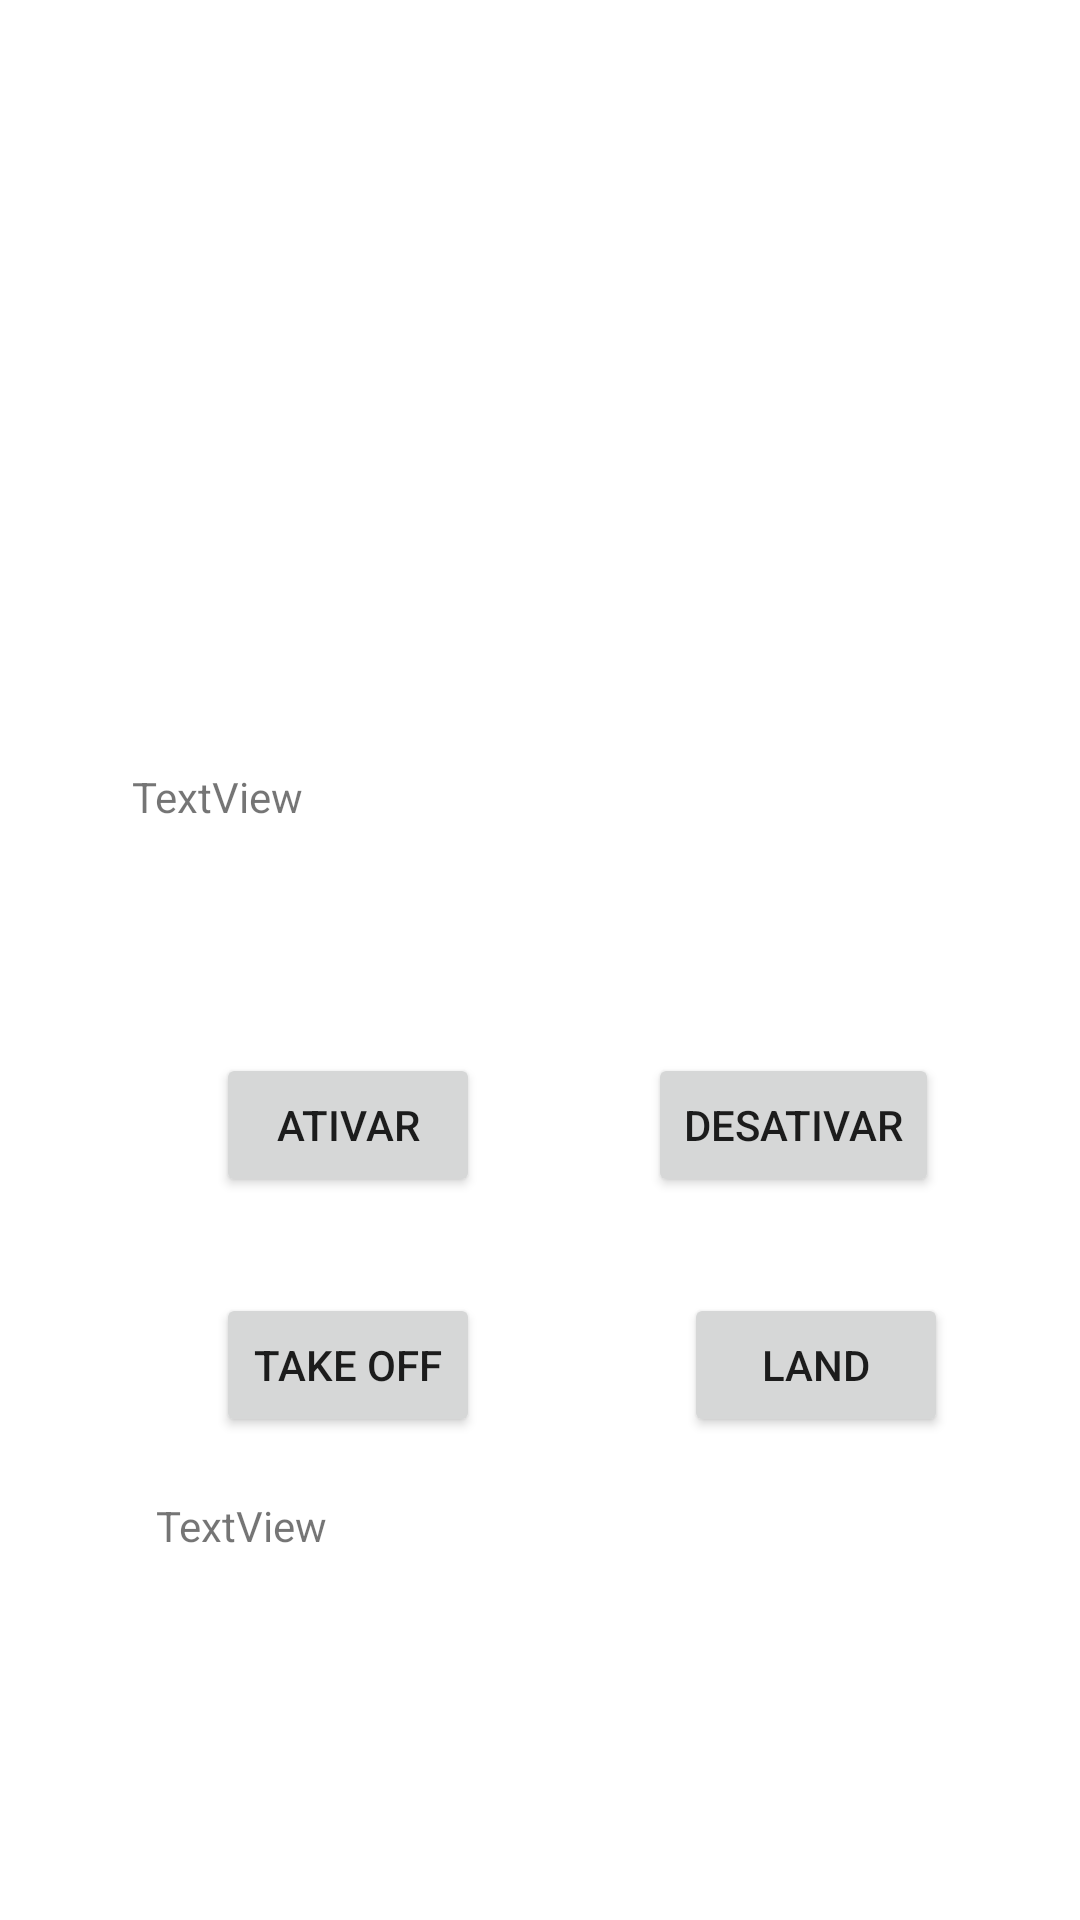

This screen was rendered from an Android layout file. Write that file and the resources it references.
<!-- AndroidManifest.xml: application theme Theme.IFMADrone -->
<!-- res/layout/activity_video_feed.xml -->
<?xml version="1.0" encoding="utf-8"?>
<androidx.constraintlayout.widget.ConstraintLayout xmlns:android="http://schemas.android.com/apk/res/android"
    xmlns:app="http://schemas.android.com/apk/res-auto"
    xmlns:tools="http://schemas.android.com/tools"
    android:layout_width="match_parent"
    android:layout_height="match_parent"
    tools:context=".VideoFeedActivity">

    <TextView
        android:id="@+id/resultLabel"
        android:layout_width="262dp"
        android:layout_height="63dp"
        android:layout_marginStart="44dp"
        android:layout_marginTop="40dp"
        android:text="TextView"
        app:layout_constraintStart_toStartOf="parent"
        app:layout_constraintTop_toBottomOf="@+id/frameLayout" />

    <FrameLayout
        android:id="@+id/frameLayout"
        android:layout_width="317dp"
        android:layout_height="192dp"
        android:layout_marginStart="44dp"
        android:layout_marginTop="24dp"
        app:layout_constraintStart_toStartOf="parent"
        app:layout_constraintTop_toTopOf="parent">

        <TextureView
            android:id="@+id/textureView"
            android:layout_width="wrap_content"
            android:layout_height="wrap_content" />
    </FrameLayout>

    <Button
        android:id="@+id/ativar"
        android:layout_width="wrap_content"
        android:layout_height="wrap_content"
        android:layout_marginStart="72dp"
        android:layout_marginTop="32dp"
        android:onClick="ativar"
        android:text="Ativar"
        app:layout_constraintStart_toStartOf="parent"
        app:layout_constraintTop_toBottomOf="@+id/resultLabel" />

    <Button
        android:id="@+id/desativar"
        android:layout_width="wrap_content"
        android:layout_height="wrap_content"
        android:layout_marginStart="56dp"
        android:layout_marginTop="32dp"
        android:onClick="desativar"
        android:text="Desativar"
        app:layout_constraintStart_toEndOf="@+id/ativar"
        app:layout_constraintTop_toBottomOf="@+id/resultLabel" />

    <Button
        android:id="@+id/takeOff"
        android:layout_width="wrap_content"
        android:layout_height="wrap_content"
        android:layout_marginStart="72dp"
        android:layout_marginTop="32dp"
        android:onClick="takeOff"
        android:text="Take off"
        app:layout_constraintStart_toStartOf="parent"
        app:layout_constraintTop_toBottomOf="@+id/ativar" />

    <Button
        android:id="@+id/land"
        android:layout_width="wrap_content"
        android:layout_height="wrap_content"
        android:layout_marginStart="68dp"
        android:layout_marginTop="32dp"
        android:onClick="land"
        android:text="Land"
        app:layout_constraintStart_toEndOf="@+id/takeOff"
        app:layout_constraintTop_toBottomOf="@+id/desativar" />

    <TextView
        android:id="@+id/resultLabel2"
        android:layout_width="179dp"
        android:layout_height="93dp"
        android:layout_marginStart="52dp"
        android:layout_marginTop="20dp"
        android:text="TextView"
        app:layout_constraintStart_toStartOf="parent"
        app:layout_constraintTop_toBottomOf="@+id/takeOff" />

</androidx.constraintlayout.widget.ConstraintLayout>
<!-- resources referenced by this layout -->
<resources>
  <style name="Theme.IFMADrone" parent="Theme.MaterialComponents.DayNight.DarkActionBar">
          
          <item name="colorPrimary">@color/purple_500</item>
          <item name="colorPrimaryVariant">@color/purple_700</item>
          <item name="colorOnPrimary">@color/white</item>
          
          <item name="colorSecondary">@color/teal_200</item>
          <item name="colorSecondaryVariant">@color/teal_700</item>
          <item name="colorOnSecondary">@color/black</item>
          
          <item name="android:statusBarColor">?attr/colorPrimaryVariant</item>
          
      </style>
  <!-- not gathered from this repository: default colours our renderer supplied (Android Studio template values) -->
  <color name="purple_500">#FF6200EE</color>
  <color name="purple_700">#FF3700B3</color>
  <color name="teal_200">#FF03DAC5</color>
  <color name="teal_700">#FF018786</color>
  <color name="black">#FF000000</color>
  <color name="white">#FFFFFFFF</color>
</resources>
